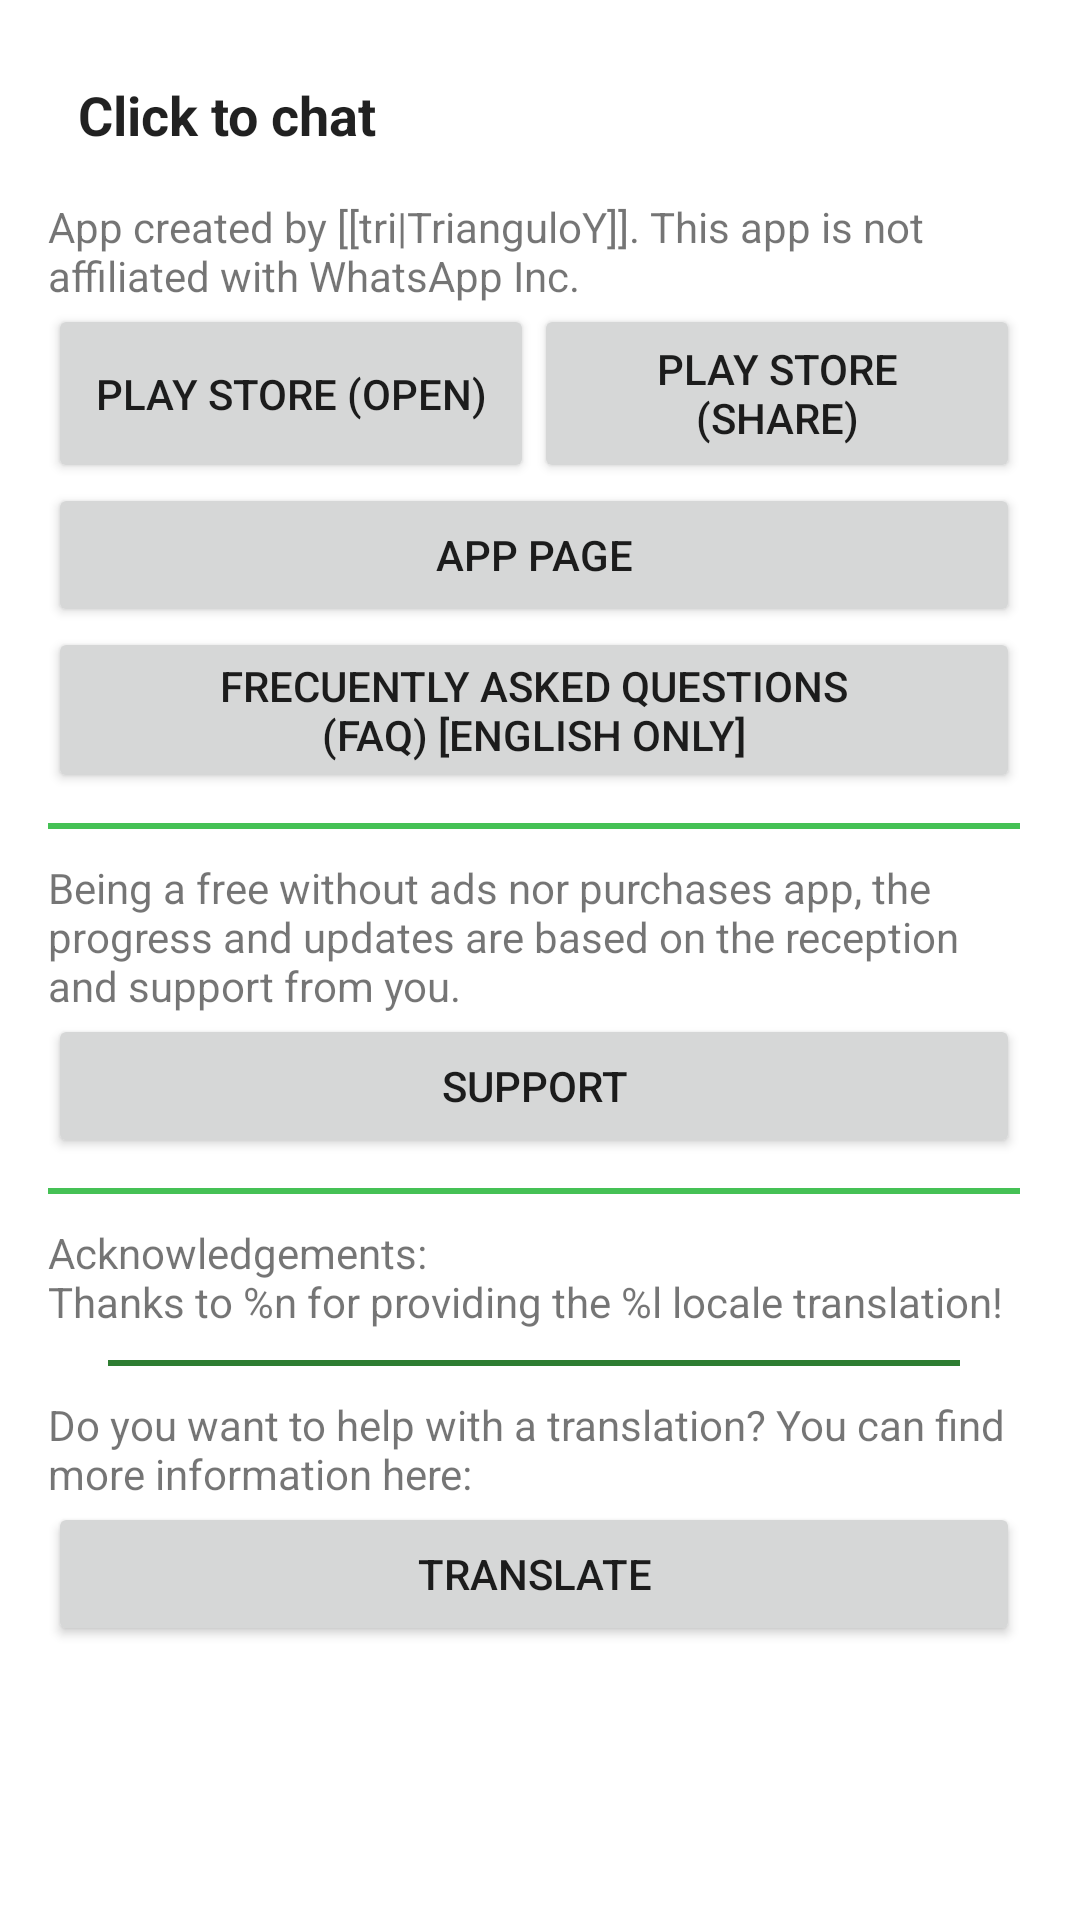

This screen was rendered from an Android layout file. Write that file and the resources it references.
<!-- AndroidManifest.xml: fallback theme Theme.MaterialComponents.DayNight.NoActionBar -->
<!-- res/layout/about_layout.xml -->
<?xml version="1.0" encoding="utf-8" ?>
<LinearLayout xmlns:android="http://schemas.android.com/apk/res/android" android:orientation="vertical" android:padding="@dimen/activity_horizontal_margin" android:layout_width="fill_parent" android:layout_height="fill_parent">
	<LinearLayout android:orientation="horizontal" android:layout_width="fill_parent" android:layout_height="wrap_content">
		<TextView android:textAppearance="@android:style/TextAppearance.DialogWindowTitle" android:textStyle="bold" android:gravity="start|center" android:id="@id/txt_appName" android:padding="10.0dip" android:layout_width="0.0dip" android:layout_height="wrap_content" android:text="@string/app_name" android:layout_weight="1.0" />
		<ImageView android:id="@id/img_icon" android:layout_width="50.0dip" android:layout_height="50.0dip" android:src="@mipmap/ic_launcher" android:contentDescription="@string/cntDesc_appLogo" />
	</LinearLayout>
	<ScrollView android:scrollbarStyle="insideInset" android:layout_width="fill_parent" android:layout_height="wrap_content" android:fadeScrollbars="false">
		<LinearLayout android:gravity="center_horizontal" android:orientation="vertical" android:layout_width="fill_parent" android:layout_height="wrap_content">
			<TextView android:id="@id/txt_about_about" android:layout_width="fill_parent" android:layout_height="wrap_content" android:text="@string/txt_about" />
			<LinearLayout android:gravity="center_vertical" android:orientation="horizontal" android:layout_width="fill_parent" android:layout_height="wrap_content">
				<Button android:id="@id/btn_about_playstore_open" android:tag="https://play.google.com/store/apps/details?id=com.trianguloy.openInWhatsapp" android:layout_width="fill_parent" android:layout_height="fill_parent" android:text="@string/btn_link_playstore_open" android:layout_weight="1.0" android:onClick="onButtonClick" />
				<Button android:id="@id/btn_about_playstore_share" android:tag="https://play.google.com/store/apps/details?id=com.trianguloy.openInWhatsapp" android:layout_width="fill_parent" android:layout_height="fill_parent" android:text="@string/btn_link_playstore_share" android:layout_weight="1.0" android:onClick="onButtonClick" />
			</LinearLayout>
			<Button android:id="@id/btn_about_apppage" android:tag="https://triangularapps.blogspot.com/p/open-in-whatsapp.html" android:layout_width="fill_parent" android:layout_height="wrap_content" android:text="@string/btn_link_apppage" android:onClick="onButtonClick" />
			<Button android:id="@id/btn_about_faq" android:tag="http://triangularapps.blogspot.com/p/open-in-whatsapp-faq.html" android:layout_width="fill_parent" android:layout_height="wrap_content" android:text="@string/btn_link_faq" android:onClick="onButtonClick" />
			<ImageView android:id="@id/separator_support" android:layout_width="fill_parent" android:layout_height="2.0dip" android:layout_marginTop="10.0dip" android:layout_marginBottom="10.0dip" android:src="@color/colorPrimary" />
			<TextView android:id="@id/txt_support" android:layout_width="fill_parent" android:layout_height="wrap_content" android:text="@string/txt_support" />
			<Button android:id="@id/btn_about_support" android:layout_width="fill_parent" android:layout_height="wrap_content" android:text="@string/btn_link_support" android:onClick="onButtonClick" />
			<ImageView android:id="@id/imageView4" android:layout_width="fill_parent" android:layout_height="2.0dip" android:layout_marginTop="10.0dip" android:layout_marginBottom="10.0dip" android:src="@color/colorPrimary" />
			<TextView android:id="@id/txt_about_acknowledgements" android:layout_width="fill_parent" android:layout_height="wrap_content" android:text="@string/txt_acknowledgements" />
			<ImageView android:id="@id/imageView5" android:layout_width="fill_parent" android:layout_height="2.0dip" android:layout_marginLeft="20.0dip" android:layout_marginTop="10.0dip" android:layout_marginRight="20.0dip" android:layout_marginBottom="10.0dip" android:src="@color/colorPrimaryDark" />
			<TextView android:id="@id/txt_about_helpTranslations" android:layout_width="fill_parent" android:layout_height="wrap_content" android:text="@string/txt_about_helptranslations" />
			<Button android:id="@id/btn_about_helptranslation" android:tag="https://github.com/TrianguloY/OpenInWhatsapp_Translation" android:layout_width="fill_parent" android:layout_height="wrap_content" android:text="@string/btn_link_helptranslations" android:onClick="onButtonClick" />
		</LinearLayout>
	</ScrollView>
</LinearLayout>
<!-- resources referenced by this layout -->
<resources>
  <color name="colorPrimary">#ff45c155</color>
  <color name="colorPrimaryDark">#ff2e7d32</color>
  <dimen name="activity_horizontal_margin">16.0dip</dimen>
  <!-- mipmap ic_launcher (mipmap-anydpi-v26) -->
  <?xml version="1.0" encoding="utf-8" ?>
  <adaptive-icon xmlns:android="http://schemas.android.com/apk/res/android">
  	<background android:drawable="@android:color/white" />
  	<foreground android:drawable="@drawable/ic_launcher_foreground" />
  </adaptive-icon>
  <string name="app_name">Click to chat</string>
  <string name="btn_link_apppage">App page</string>
  <string name="btn_link_faq">"Frecuently asked questions
  (FAQ) [English only]"</string>
  <string name="btn_link_helptranslations">Translate</string>
  <string name="btn_link_playstore_open">Play Store (open)</string>
  <string name="btn_link_playstore_share">Play Store (share)</string>
  <string name="btn_link_support">Support</string>
  <string name="cntDesc_appLogo">Application logo</string>
  <string name="txt_about">App created by [[tri|TrianguloY]]. This app is not affiliated with WhatsApp Inc.</string>
  <string name="txt_about_helptranslations">Do you want to help with a translation? You can find more information here:</string>
  <string name="txt_acknowledgements" formatted="false">"Acknowledgements:
  Thanks to %n for providing the %l locale translation!"</string>
  <string name="txt_support">Being a free without ads nor purchases app, the progress and updates are based on the reception and support from you.</string>
  <!-- drawable ic_launcher_foreground: vector/xml drawable (drawable-anydpi-v21, 2654 chars, omitted) -->
</resources>
